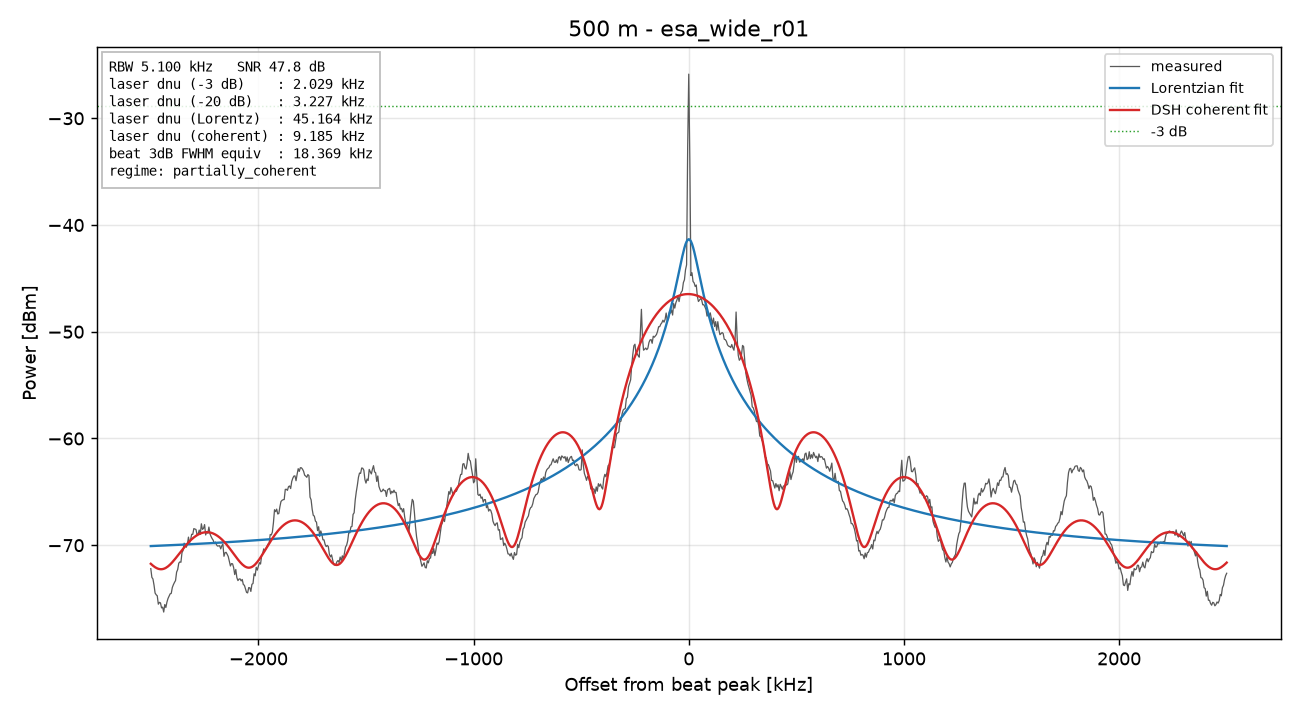

The file beside this chart, header and first rows:
freq_Hz, power_dBm
77500000, -72.19
77505000, -73.01
77510000, -73.16
77515000, -73.74
77520000, -74.48
77525000, -74.64
77530000, -74.74
77535000, -75.52
77540000, -75.35
77545000, -75.4
77550000, -75.87
77555000, -75.8
77560000, -76.26
77565000, -75.56
77570000, -75.83
77575000, -75.33
77580000, -74.99
77585000, -74.78
77590000, -74.55
77595000, -74.52
77600000, -73.96
77605000, -73.7
77610000, -73.49
77615000, -73.31
77620000, -72.52
77625000, -72.28
77630000, -71.69
77635000, -71.56
77640000, -71.6
77645000, -70.69
77650000, -70.49
77655000, -69.81
77660000, -69.96
77665000, -70.19
77670000, -69.92
77675000, -69.24
77680000, -69.79
77685000, -69.48
77690000, -68.98
77695000, -68.98
77700000, -68.44
77705000, -68.49
77710000, -68.52
77715000, -69.01
77720000, -68.97
77725000, -68.58
77730000, -68.98
77735000, -67.99
77740000, -68.52
77745000, -68.42
77750000, -68.07
77755000, -69.04
77760000, -68.72
77765000, -68.88
77770000, -68.3
77775000, -68.93
77780000, -69.18
77785000, -69.38
77790000, -69.53
77795000, -69.86
... 941 more rows
